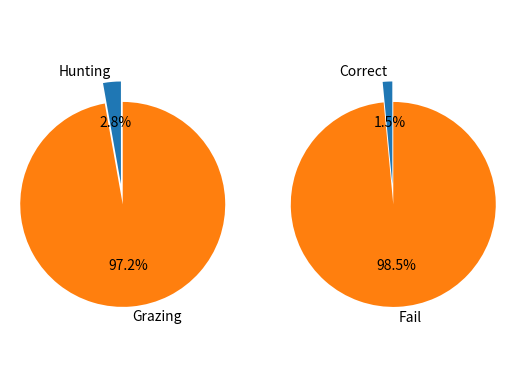

Here is the Python script that generated this plot:
import matplotlib.pyplot as plt

mode_labels = ['Hunting', 'Grazing']
estimation_labels = ['Correct', 'Fail']

# For task with all data (case 1)
mode_size = [0.028, 1-0.028]
hunt_cr = [0.015,1-0.015]
explode = (0.2, 0.0)

plt.subplot(1, 2, 1)
plt.pie(mode_size, explode=explode, labels=mode_labels,autopct='%1.1f%%',shadow=False, startangle=90)
plt.axis('equal')

plt.subplot(1, 2, 2)
plt.pie(hunt_cr, explode=explode, labels=estimation_labels,autopct='%1.1f%%',shadow=False, startangle=90)
plt.axis('equal')

plt.show()